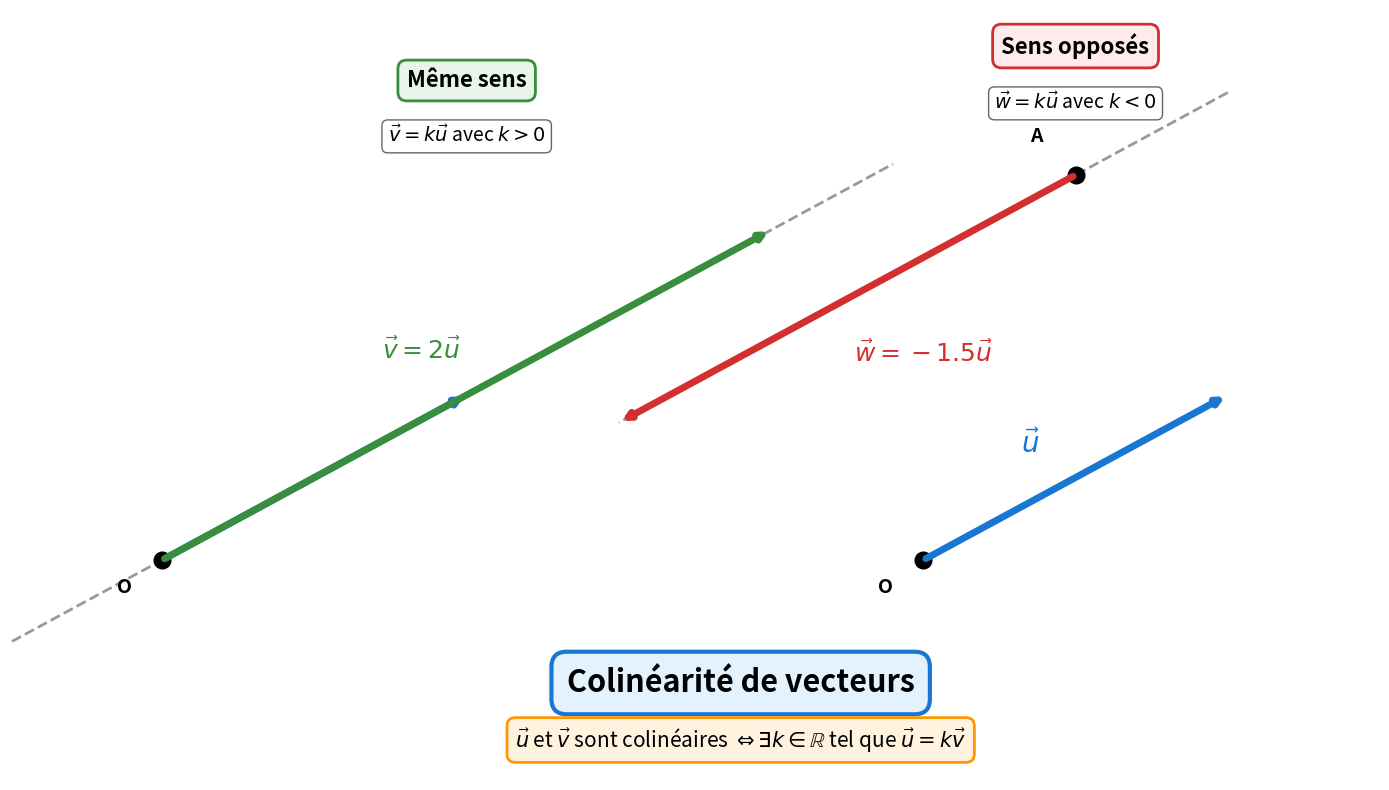

Write the Python code that produced this figure.
import numpy as np
import matplotlib.pyplot as plt

plt.figure(figsize=(14, 8))
ax = plt.gca()

# Configuration
plt.xlim(-1, 8)
plt.ylim(-2, 5)

# Désactiver axes par défaut
ax.set_xticks([])
ax.set_yticks([])
for spine in ax.spines.values():
    spine.set_visible(False)

# ========== PARTIE GAUCHE : Vecteurs colinéaires (même sens) ==========
# Vecteur de base u
u_x, u_y = 2, 1.5

# Vecteur v = 2*u (colinéaire, même sens)
v_x, v_y = 2*u_x, 2*u_y

# Tracé de u (bleu)
ax.annotate("", xy=(u_x, u_y), xytext=(0, 0),
            arrowprops=dict(arrowstyle="->", color="#1976d2", linewidth=5))

# Tracé de v (vert)
ax.annotate("", xy=(v_x, v_y), xytext=(0, 0),
            arrowprops=dict(arrowstyle="->", color="#388e3c", linewidth=5))
ax.text(v_x/2 - 0.3, v_y/2 + 0.4, r'$\vec{v} = 2\vec{u}$', fontsize=18, color="#388e3c", fontweight='bold', ha='center', va='center')

# Ligne de direction pour montrer le parallélisme
t = np.linspace(-0.3, 1.2, 100)
line_x = t * v_x
line_y = t * v_y
ax.plot(line_x, line_y, 'k--', linewidth=2, alpha=0.4, label='Même direction')

# Point origine gauche
ax.plot(0, 0, 'ko', markersize=12)
ax.text(-0.3, -0.3, 'O', fontsize=14, fontweight='bold')

# Encadré explicatif gauche
ax.text(2, 4.3, r"Même sens", fontsize=16, ha='center', fontweight='bold',
        bbox=dict(boxstyle="round,pad=0.4", facecolor="#e8f5e8", edgecolor="#388e3c", linewidth=2))
ax.text(2, 3.8, r"$\vec{v} = k\vec{u}$ avec $k > 0$", fontsize=14, ha='center',
        bbox=dict(boxstyle="round,pad=0.3", facecolor="white", edgecolor="#666", linewidth=1))

# ========== PARTIE DROITE : Vecteurs colinéaires (sens opposés) ==========
# Décalage pour la partie droite
offset_x = 5

# Vecteur w = -1.5*u (colinéaire, sens opposé)
w_origin_x, w_origin_y = offset_x + 1, 3.5
w_x, w_y = w_origin_x - 1.5*u_x, w_origin_y - 1.5*u_y

# Tracé de u2 (bleu)
ax.annotate("", xy=(offset_x + u_x, u_y), xytext=(offset_x, 0),
            arrowprops=dict(arrowstyle="->", color="#1976d2", linewidth=5))
ax.text(offset_x + u_x/2 - 0.3, u_y/2 + 0.3, r'$\vec{u}$', fontsize=20, color="#1976d2", fontweight='bold', ha='center', va='center')

# Tracé de w (rouge)
ax.annotate("", xy=(w_x, w_y), xytext=(w_origin_x, w_origin_y),
            arrowprops=dict(arrowstyle="->", color="#d32f2f", linewidth=5))
ax.text((w_origin_x + w_x)/2 + 0.5, (w_origin_y + w_y)/2 - 0.5, r'$\vec{w} = -1.5\vec{u}$', fontsize=18, color="#d32f2f", fontweight='bold', ha='center', va='center')

# Ligne de direction pour montrer le parallélisme (sens opposé)
t2 = np.linspace(-0.5, 1.5, 100)
line2_x = w_origin_x - t2 * u_x
line2_y = w_origin_y - t2 * u_y
ax.plot(line2_x, line2_y, 'k--', linewidth=2, alpha=0.4)

# Points origines droite
ax.plot(offset_x, 0, 'ko', markersize=12)
ax.text(offset_x - 0.3, -0.3, 'O', fontsize=14, fontweight='bold')
ax.plot(w_origin_x, w_origin_y, 'ko', markersize=12)
ax.text(w_origin_x - 0.3, w_origin_y + 0.3, 'A', fontsize=14, fontweight='bold')

# Encadré explicatif droite
ax.text(w_origin_x, 4.6, r"Sens opposés", fontsize=16, ha='center', fontweight='bold',
        bbox=dict(boxstyle="round,pad=0.4", facecolor="#ffebee", edgecolor="#d32f2f", linewidth=2))
ax.text(w_origin_x, 4.1, r"$\vec{w} = k\vec{u}$ avec $k < 0$", fontsize=14, ha='center',
        bbox=dict(boxstyle="round,pad=0.3", facecolor="white", edgecolor="#666", linewidth=1))

# ========== DÉFINITION PRINCIPALE EN BAS ==========
# Titre principal
plt.text(3.8, -1.2, r"Colinéarité de vecteurs", fontsize=22, ha='center', fontweight='bold',
        bbox=dict(boxstyle="round,pad=0.5", facecolor="#e3f2fd", edgecolor="#1976d2", linewidth=3))

# Définition
definition_text = r"$\vec{u}$ et $\vec{v}$ sont colinéaires $\Leftrightarrow \exists k \in \mathbb{R}$ tel que $\vec{u} = k\vec{v}$"
plt.text(3.8, -1.7, definition_text, fontsize=15, ha='center',
        bbox=dict(boxstyle="round,pad=0.4", facecolor="#fff3e0", edgecolor="#ff9800", linewidth=2))

plt.tight_layout()
plt.savefig('colinearite_espace_2d.png', dpi=300, bbox_inches='tight', facecolor='white')
plt.show()

print("✅ Graphe de colinéarité 2D généré : colinearite_espace_2d.png")
